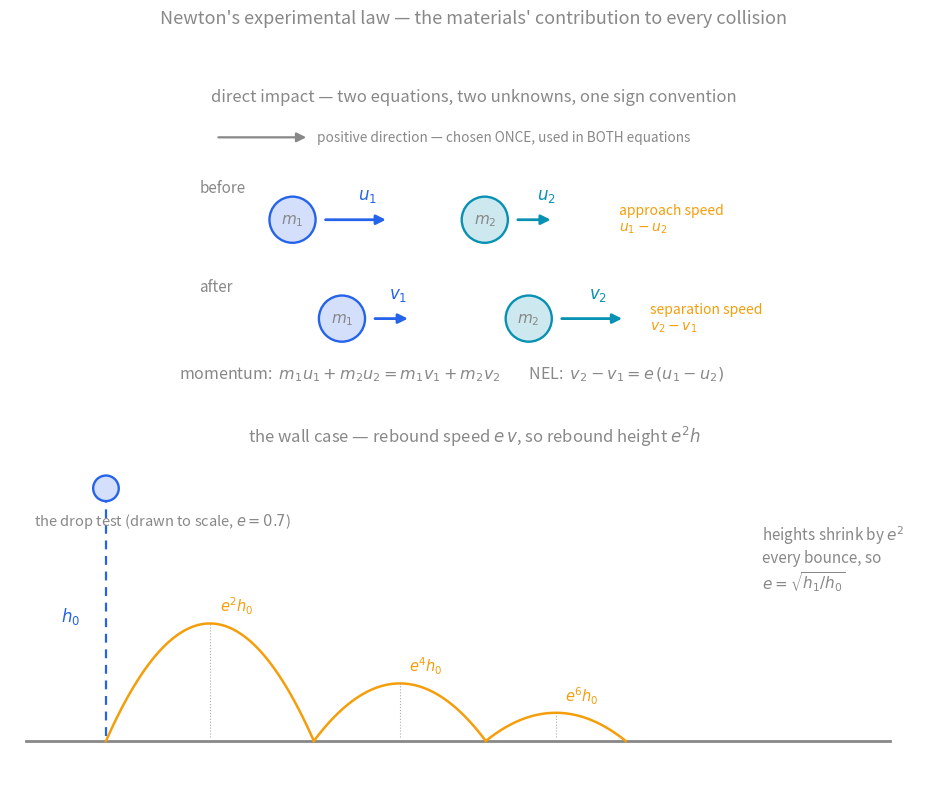
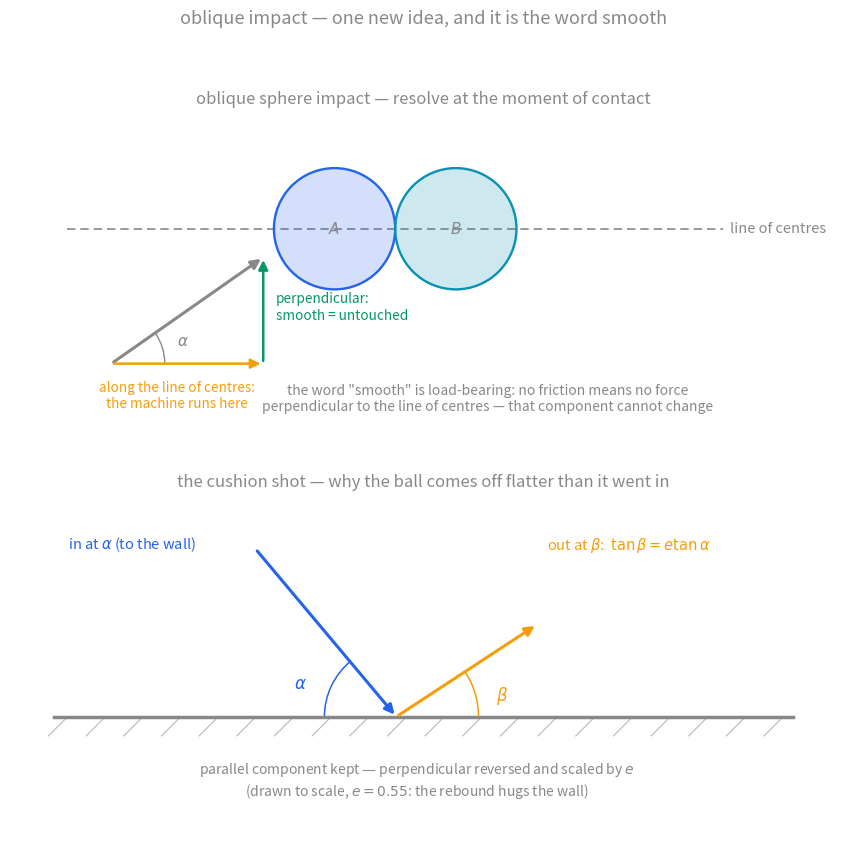

Python code for these plots, in order:
"""Figures for Newton's Law of Restitution (vault style: #888 text, semantic
colors, transparent background, verified on light and dark).

Run from this folder:  python3 restitution-figures.py
Outputs: restitution-direct-impact.svg, restitution-oblique.svg

Fig 1 (two rows): the direct-impact machine — before/after with the sign
convention — above the drop test, whose bounce heights are drawn to the true
e^2 scaling (e = 0.7, asserted).
Fig 2 (two rows): oblique sphere-sphere impact with the line-of-centres
component split, above the oblique wall rebound tan(beta) = e tan(alpha),
angles drawn from computed vectors, never guessed.

Tofu list: no \\tfrac, \\vec, \\to, \\Rightarrow, \\perp, \\propto, \\leq,
\\circ, literal arrows.
"""
import numpy as np
import matplotlib
matplotlib.use("Agg")
import matplotlib.pyplot as plt
from matplotlib.patches import Circle, FancyArrowPatch, Arc

GREY = "#888888"
BLUE = "#2563eb"
GREEN = "#059669"
AMBER = "#f59e0b"
RED = "#dc2626"
TEAL = "#0891b2"

plt.rcParams.update({
    "text.color": GREY, "axes.edgecolor": GREY, "axes.labelcolor": GREY,
    "xtick.color": GREY, "ytick.color": GREY, "font.size": 11,
    "axes.titlesize": 12, "svg.fonttype": "none", "svg.hashsalt": "vault",
    "font.family": ["Helvetica Neue", "Arial", "sans-serif"],
})


def ball(ax, xy, r, color, label=None, z=5):
    rgb = tuple(int(color[i:i + 2], 16) / 255 for i in (1, 3, 5))
    ax.add_patch(Circle(xy, r, facecolor=rgb + (0.20,), edgecolor=color,
                        lw=1.7, zorder=z))
    if label:
        ax.text(*xy, label, color=GREY, fontsize=11, ha="center", va="center",
                zorder=z + 1)


def arrow(ax, a, b, color, lw=2.0, z=6):
    ax.add_patch(FancyArrowPatch(a, b, arrowstyle="-|>", color=color,
                                 lw=lw, mutation_scale=14, zorder=z))


# ============================ Fig 1: the machine + the drop test ============================
fig = plt.figure(figsize=(10.6, 8.0))
gs = fig.add_gridspec(2, 1, height_ratios=[0.95, 1.05])
ax1, ax2 = fig.add_subplot(gs[0]), fig.add_subplot(gs[1])

# ---- top: before / after with the sign convention ----
ax = ax1
# positive direction banner
arrow(ax, (-4.3, 2.05), (-2.6, 2.05), GREY, lw=1.6)
ax.text(-2.45, 2.05, "positive direction — chosen ONCE, used in BOTH equations",
        color=GREY, fontsize=9.8, va="center")

ax.text(-4.6, 1.05, "before", color=GREY, fontsize=11)
ball(ax, (-2.9, 0.55), 0.42, BLUE, "$m_1$")
arrow(ax, (-2.35, 0.55), (-1.15, 0.55), BLUE)
ax.text(-1.7, 0.92, "$u_1$", color=BLUE, fontsize=12)
ball(ax, (0.6, 0.55), 0.42, TEAL, "$m_2$")
arrow(ax, (1.15, 0.55), (1.85, 0.55), TEAL)
ax.text(1.55, 0.92, "$u_2$", color=TEAL, fontsize=12)
ax.text(3.05, 0.55, "approach speed\n$u_1 - u_2$", color=AMBER, fontsize=10,
        va="center")

ax.text(-4.6, -0.75, "after", color=GREY, fontsize=11)
ball(ax, (-2.0, -1.25), 0.42, BLUE, "$m_1$")
arrow(ax, (-1.45, -1.25), (-0.75, -1.25), BLUE)
ax.text(-1.15, -0.88, "$v_1$", color=BLUE, fontsize=12)
ball(ax, (1.4, -1.25), 0.42, TEAL, "$m_2$")
arrow(ax, (1.95, -1.25), (3.15, -1.25), TEAL)
ax.text(2.5, -0.88, "$v_2$", color=TEAL, fontsize=12)
ax.text(3.6, -1.25, "separation speed\n$v_2 - v_1$", color=AMBER, fontsize=10,
        va="center")

ax.text(0.0, -2.35,
        "momentum:  $m_1u_1 + m_2u_2 = m_1v_1 + m_2v_2$        "
        "NEL:  $v_2 - v_1 = e\\,(u_1 - u_2)$",
        color=GREY, fontsize=11.5, ha="center")
ax.set_xlim(-5.4, 6.2); ax.set_ylim(-2.9, 2.5)
ax.set_title("direct impact — two equations, two unknowns, one sign convention",
             color=GREY, pad=8, fontsize=12)

# ---- bottom: the drop test, true e^2 scaling ----
ax = ax2
E = 0.7
h0 = 3.0
heights = [h0 * E ** (2 * k) for k in range(4)]
assert np.isclose(heights[1] / heights[0], E ** 2)
xs = [-4.2, -1.6, 0.55, 2.3]
ax.plot([-5.2, 5.6], [0, 0], color=GREY, lw=2.0)
# drop line
ax.plot([xs[0], xs[0]], [0.06, heights[0]], color=BLUE, lw=1.6, ls=(0, (4, 3)))
ball(ax, (xs[0], heights[0] + 0.16), 0.16, BLUE)
ax.text(xs[0] - 0.32, heights[0] / 2, "$h_0$", color=BLUE, fontsize=12,
        ha="right")
# bounce arcs
for k in range(1, 4):
    x_prev, x_here = xs[k - 1], xs[k]
    tt = np.linspace(0, 1, 60)
    xarc = x_prev + (x_here - x_prev) * tt
    yarc = heights[k] * 4 * tt * (1 - tt)          # parabola peaking at h_k
    ax.plot(xarc, yarc, color=AMBER, lw=1.8)
    ax.plot([ (x_prev+x_here)/2 ]*2, [0.05, heights[k]], color=GREY, lw=0.8,
            ls=":", alpha=0.7)
    ax.text((x_prev + x_here) / 2 + 0.12, heights[k] + 0.14,
            f"$e^{{{2*k}}}h_0$", color=AMBER, fontsize=10.5)
ax.text(4.0, 1.9, "heights shrink by $e^2$\nevery bounce, so\n$e = \\sqrt{h_1/h_0}$",
        color=GREY, fontsize=11)
ax.text(-5.1, 2.7, "the drop test (drawn to scale, $e = 0.7$)", color=GREY,
        fontsize=10.5)
ax.set_xlim(-5.4, 6.2); ax.set_ylim(-0.5, 3.6)
ax.set_title("the wall case — rebound speed $e\\,v$, so rebound height $e^2 h$",
             color=GREY, pad=8, fontsize=12)

for ax in (ax1, ax2):
    ax.set_aspect("equal")
    ax.axis("off")
fig.suptitle("Newton's experimental law — the materials' contribution to every collision",
             color=GREY, fontsize=13, y=0.985)
fig.tight_layout(rect=(0, 0, 1, 0.95))
fig.savefig("restitution-direct-impact.svg", transparent=True, metadata={"Date": None})
plt.close(fig)


# ============================ Fig 2: oblique — spheres, then the wall ============================
fig = plt.figure(figsize=(10.6, 8.6))
gs = fig.add_gridspec(2, 1, height_ratios=[1.0, 1.0])
ax1, ax2 = fig.add_subplot(gs[0]), fig.add_subplot(gs[1])

# ---- top: two spheres at the moment of contact ----
ax = ax1
cA, cB = np.array([-0.85, 0.0]), np.array([0.85, 0.0])
ball(ax, cA, 0.85, BLUE, "$A$")
ball(ax, cB, 0.85, TEAL, "$B$")
ax.plot([-4.6, 4.6], [0, 0], color=GREY, lw=1.2, ls=(0, (5, 3)))
ax.text(4.7, 0, "line of centres", color=GREY, fontsize=10.5, va="center")
# A's incoming velocity at angle alpha, decomposed (arrives from lower-left)
al = np.radians(35)
vend = np.array([-1.85, -0.40])                # just left-below sphere A
vstart = vend - 2.6 * np.array([np.cos(al), np.sin(al)])
arrow(ax, tuple(vstart), tuple(vend), GREY, lw=2.2)
# components: along the line of centres (amber), perpendicular to it (green)
arrow(ax, tuple(vstart), (vend[0], vstart[1]), AMBER, lw=1.8)
arrow(ax, (vend[0], vstart[1]), tuple(vend), GREEN, lw=1.8)
ax.text((vstart[0] + vend[0]) / 2 - 0.15, vstart[1] - 0.62,
        "along the line of centres:\nthe machine runs here",
        color=AMBER, fontsize=9.8, ha="center")
ax.text(vend[0] + 0.18, (vstart[1] + vend[1]) / 2 + 0.05,
        "perpendicular:\nsmooth = untouched", color=GREEN, fontsize=9.8, va="center")
ax.add_patch(Arc(tuple(vstart), 1.5, 1.5, theta1=0, theta2=np.degrees(al),
                 color=GREY, lw=1.0))
ax.text(vstart[0] + 0.92, vstart[1] + 0.26, "$\\alpha$", color=GREY, fontsize=11)
ax.text(1.3, -2.55, 'the word "smooth" is load-bearing: no friction means no force\n'
                  'perpendicular to the line of centres — that component cannot change',
        color=GREY, fontsize=10, ha="center")
ax.set_xlim(-5.4, 6.2); ax.set_ylim(-3.2, 1.6)
ax.set_title("oblique sphere impact — resolve at the moment of contact",
             color=GREY, pad=8, fontsize=12)

# ---- bottom: the wall rebound, angles computed ----
ax = ax2
E = 0.55
ax.plot([-5.0, 5.8], [0, 0], color=GREY, lw=2.5)
for xw in np.arange(-4.8, 5.7, 0.55):
    ax.plot([xw, xw - 0.28], [0, -0.28], color=GREY, lw=0.8, alpha=0.6)
P = np.array([0.0, 0.0])
al = np.radians(50)                       # angle to the WALL, incoming
vin = 3.2
inc_start = P + vin * np.array([-np.cos(al), np.sin(al)])   # from upper-left
arrow(ax, tuple(inc_start), tuple(P), BLUE, lw=2.2)
# outgoing: parallel component preserved, perpendicular scaled by e
v_par, v_perp = vin * np.cos(al), E * vin * np.sin(al)
out_end = P + np.array([v_par, v_perp])
arrow(ax, tuple(P), tuple(out_end), AMBER, lw=2.2)
be = np.arctan2(v_perp, v_par)
assert np.isclose(np.tan(be), E * np.tan(al))
ax.add_patch(Arc(tuple(P), 2.1, 2.1, theta1=180 - np.degrees(al), theta2=180,
                 color=BLUE, lw=1.1))
# (incoming arrow now arrives from above the wall, matching the arc)
ax.add_patch(Arc(tuple(P), 2.4, 2.4, theta1=0, theta2=np.degrees(be),
                 color=AMBER, lw=1.1))
ax.text(-1.5, 0.42, "$\\alpha$", color=BLUE, fontsize=12)
ax.text(1.45, 0.24, "$\\beta$", color=AMBER, fontsize=12)
ax.text(-4.8, 2.45, "in at $\\alpha$ (to the wall)", color=BLUE, fontsize=10.5)
ax.text(2.2, 2.45, "out at $\\beta$:  $\\tan\\beta = e\\tan\\alpha$",
        color=AMBER, fontsize=10.5)
ax.text(0.3, -1.15, "parallel component kept — perpendicular reversed and scaled by $e$\n"
                    f"(drawn to scale, $e = {E}$: the rebound hugs the wall)",
        color=GREY, fontsize=10, ha="center")
ax.set_xlim(-5.4, 6.2); ax.set_ylim(-1.8, 3.2)
ax.set_title("the cushion shot — why the ball comes off flatter than it went in",
             color=GREY, pad=8, fontsize=12)

for ax in (ax1, ax2):
    ax.set_aspect("equal")
    ax.axis("off")
fig.suptitle("oblique impact — one new idea, and it is the word smooth",
             color=GREY, fontsize=13, y=0.985)
fig.tight_layout(rect=(0, 0, 1, 0.95))
fig.savefig("restitution-oblique.svg", transparent=True, metadata={"Date": None})
plt.close(fig)

print("both SVGs written; e^2 ladder and tan(beta) = e tan(alpha) asserted.")
